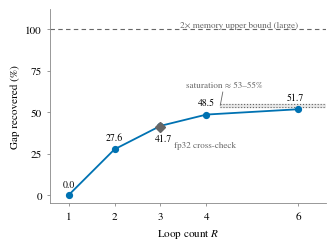

This figure's Python source: (Note: this script raises an exception after producing the figure.)
#!/usr/bin/env python3
"""Generate fig1_recovery.png, fig2_cliff.png, fig3_policy.png for arXiv paper."""

import matplotlib
matplotlib.use("Agg")
import matplotlib.pyplot as plt
import matplotlib.ticker as mticker
from matplotlib.patches import FancyArrowPatch, Rectangle
import numpy as np
import os

OUTDIR = "/Users/angigyeom/Desktop/optillama/docs/paper"

# ---------------------------------------------------------------- palette --
BLUE = "#0072B2"       # primary series
ORANGE = "#E69F00"     # accent
VERMILLION = "#D55E00" # warning / cliff
GRAY = "#666666"       # baseline / reference
SPINE_GRAY = "#888888"
BG = "#FFFFFF"

plt.rcParams.update({
    "figure.facecolor": BG,
    "savefig.facecolor": BG,
    "axes.facecolor": BG,
    "font.family": "serif",
    "font.serif": ["STIXGeneral", "Times New Roman", "DejaVu Serif"],
    "mathtext.fontset": "stix",
    "font.size": 8,
    "axes.titlesize": 9,
    "axes.labelsize": 8,
    "xtick.labelsize": 8,
    "ytick.labelsize": 8,
    "legend.fontsize": 8,
    "axes.edgecolor": SPINE_GRAY,
    "axes.linewidth": 0.6,
    "xtick.color": SPINE_GRAY,
    "ytick.color": SPINE_GRAY,
    "xtick.labelcolor": "black",
    "ytick.labelcolor": "black",
    "text.color": "black",
    "axes.labelcolor": "black",
    "xtick.major.width": 0.6,
    "ytick.major.width": 0.6,
    "xtick.major.size": 2.5,
    "ytick.major.size": 2.5,
})


def strip_spines(ax, keep=("left", "bottom")):
    for side, spine in ax.spines.items():
        if side not in keep:
            spine.set_visible(False)
        else:
            spine.set_color(SPINE_GRAY)
            spine.set_linewidth(0.6)


# =============================================================================
# Fig 1 -- recovery rate vs loop count R
# =============================================================================
def fig1():
    x = [1, 2, 3, 4, 6]
    y = [0, 27.6, 41.7, 48.5, 51.7]

    fig, ax = plt.subplots(figsize=(3.4, 2.55))

    ax.plot(x, y, "-o", color=BLUE, linewidth=1.3, markersize=4.2,
            markerfacecolor=BLUE, markeredgecolor=BLUE, zorder=3,
            label="Recovery (measured)")

    # direct labels for main series (selective, skip R=1 which is 0)
    label_offsets = {1: (0, 6), 2: (0, 7), 3: (2, -11), 4: (0, 7), 6: (-2, 7)}
    for xi, yi in zip(x, y):
        dx, dy = label_offsets[xi]
        ax.annotate(f"{yi:.1f}", (xi, yi), textcoords="offset points",
                    xytext=(dx, dy), ha="center", fontsize=7, color="black",
                    zorder=4)

    # fp32 cross-check point at R=3
    ax.plot(3, 40.9, marker="D", markersize=5, color=GRAY, zorder=3,
            markeredgecolor=GRAY)
    ax.annotate("fp32 cross-check", (3, 40.9), textcoords="offset points",
                xytext=(10, -14), ha="left", fontsize=6.6, color=GRAY)

    # upper bound line at y=100
    ax.axhline(100, color=GRAY, linestyle=(0, (4, 3)), linewidth=0.8, zorder=1)
    ax.annotate("2× memory upper bound (large)", xy=(6, 100),
                xytext=(6, 100), textcoords="data", ha="right", va="bottom",
                fontsize=6.6, color=GRAY)

    # saturation band near R=6
    ax.axhspan(53, 55, xmin=(4.3 - 0.6) / (6.6 - 0.6), xmax=1.0,
               color=GRAY, alpha=0.12, zorder=0)
    ax.plot([4.3, 6.6], [53, 53], linestyle=":", linewidth=0.8, color=GRAY, zorder=1)
    ax.plot([4.3, 6.6], [55, 55], linestyle=":", linewidth=0.8, color=GRAY, zorder=1)
    ax.annotate("saturation ≈ 53–55%", xy=(4.3, 54),
                xytext=(3.55, 65), fontsize=6.6, color=GRAY,
                arrowprops=dict(arrowstyle="-", color=GRAY, lw=0.6,
                                 shrinkA=0, shrinkB=0))

    ax.set_xlabel("Loop count $R$")
    ax.set_ylabel("Gap recovered (%)")
    ax.set_xticks([1, 2, 3, 4, 6])
    ax.set_xlim(0.6, 6.6)
    ax.set_ylim(-5, 112)

    ax.yaxis.set_major_locator(mticker.MultipleLocator(25))
    strip_spines(ax)
    ax.tick_params(direction="out")
    ax.grid(False)

    fig.tight_layout()
    path = os.path.join(OUTDIR, "fig1_recovery.png")
    fig.savefig(path, dpi=300, bbox_inches="tight")
    plt.close(fig)
    return path


# =============================================================================
# Fig 2 -- storage cliff removal (log-x dot plot)
# =============================================================================
def fig2():
    fig, ax = plt.subplots(figsize=(5.0, 3.05))

    rows = [
        ("Llama-3.3-70B (dense, 42.5GB) — streamed", 0.02, VERMILLION, "o", 4),
        ("— folded R=2 (21GB resident)", 2.40, BLUE, "o", 3),
        ("— IQ2_XXS quantized (17.8GB) — streamed", 1.7, GRAY, "o", 2),
        ("Laguna-S-2.1 (118B-A8B MoE, 57.6GB) — streamed", 1.4, VERMILLION, "o", 1),
        ("— folded R=3 (17GB resident)", 2.37, BLUE, "o", 0),
    ]

    for label, xv, color, marker, yv in rows:
        ax.scatter([xv], [yv], color=color, marker=marker, s=42, zorder=3,
                   edgecolor="none")

    ax.set_xscale("log")
    ax.set_xlim(0.01, 6)
    ax.set_ylim(-0.8, 4.8)
    ax.set_yticks([4, 3, 2, 1, 0])
    ax.set_yticklabels([r[0] for r in rows])
    ax.set_xlabel("Decode speed (tokens/s, log scale)")

    # connecting arrows streamed -> folded, same model
    def connect(y0, x0, y1, x1, note, note_xy_frac=0.55, dy=0.0):
        arr = FancyArrowPatch((x0, y0), (x1, y1),
                               arrowstyle="-|>", mutation_scale=8,
                               color=GRAY, linewidth=0.8, shrinkA=6, shrinkB=6,
                               zorder=1, alpha=0.85)
        ax.add_patch(arr)
        # midpoint in log-x space
        xm = 10 ** (np.log10(x0) * (1 - note_xy_frac) + np.log10(x1) * note_xy_frac)
        ym = y0 * (1 - note_xy_frac) + y1 * note_xy_frac + dy
        ax.annotate(note, xy=(xm, ym), ha="center", va="center",
                    fontsize=7.2, color=GRAY,
                    bbox=dict(boxstyle="round,pad=0.15", fc="white",
                              ec="none", alpha=0.85))

    connect(4, 0.02, 3, 2.40, "≈125×", note_xy_frac=0.5, dy=0.18)
    connect(1, 1.4, 0, 2.37, "≈1.7×", note_xy_frac=0.5, dy=0.18)

    # value labels at each point
    value_labels = {4: (0.02, "0.02"), 3: (2.40, "2.40 ± 0.10"),
                    2: (1.7, "1.7 (coherent)"), 1: (1.4, "1.4"),
                    0: (2.37, "2.37 ± 0.42")}
    label_dx = {4: (10, 4), 3: (0, 10), 2: (0, 10), 1: (0, 10), 0: (0, 10)}
    for yv, (xv, txt) in value_labels.items():
        dx, dy = label_dx[yv]
        ax.annotate(txt, (xv, yv), textcoords="offset points", xytext=(dx, dy),
                    ha="left" if yv == 4 else "center", fontsize=7, color="black",
                    zorder=4)

    # annotation: memory-bound read volume near Llama streamed point
    ax.annotate("~44 GB read per token", xy=(0.02, 4), xytext=(0.013, 4.55),
                fontsize=6.6, color=GRAY, ha="left")

    strip_spines(ax)
    ax.tick_params(direction="out")
    ax.grid(axis="x", which="major", color="#dddddd", linewidth=0.5, zorder=0)
    ax.set_axisbelow(True)

    fig.tight_layout()
    path = os.path.join(OUTDIR, "fig2_cliff.png")
    fig.savefig(path, dpi=300, bbox_inches="tight")
    plt.close(fig)
    return path


# =============================================================================
# Fig 3 -- MoE loop routing policy: quality vs touch cost
# =============================================================================
def fig3():
    fig, ax = plt.subplots(figsize=(3.4, 2.7))

    pts = {
        "baseline": (2.000, 1.7655, GRAY, "o", 30),
        "sticky": (2.000, 1.7129, BLUE, "o", 46),
        "re-route": (2.369, 1.7081, ORANGE, "o", 34),
        "upper bound (2×mem)": (2.000, 1.6596, GRAY, "s", 32),
    }

    for name, (xv, yv, color, marker, size) in pts.items():
        ax.scatter([xv], [yv], color=color, marker=marker, s=size,
                   zorder=4, edgecolor="none")

    # direct labels, offset to the left of the x=2.000 column to avoid overlap
    ax.annotate("baseline (no loop)\n1.7655", xy=(2.000, 1.7655),
                xytext=(-32, 6), textcoords="offset points",
                ha="right", va="center", fontsize=6.6, color="black")
    ax.annotate("sticky\n1.7129", xy=(2.000, 1.7129),
                xytext=(-32, -2), textcoords="offset points",
                ha="right", va="center", fontsize=6.8, color="black",
                fontweight="bold")
    ax.annotate("upper bound (2×mem)\n1.6596", xy=(2.000, 1.6596),
                xytext=(-32, -10), textcoords="offset points",
                ha="right", va="center", fontsize=6.6, color="black")
    ax.annotate("re-route\n1.7081", xy=(2.369, 1.7081),
                xytext=(8, 8), textcoords="offset points",
                ha="left", va="center", fontsize=6.6, color="black")

    # sticky -> re-route dotted connector + annotation
    ax.plot([2.000, 2.369], [1.7129, 1.7081], linestyle=":", linewidth=0.9,
            color=GRAY, zorder=2)
    ax.annotate("$\\Delta$loss +0.003 ± 0.004 (3 seeds): parity\n$\\Delta$touches +18.5%",
                xy=(2.19, 1.7105), xytext=(2.19, 1.7175),
                ha="center", va="bottom", fontsize=6.4, color=GRAY)

    # sticky -> baseline vertical arrow: loop gain at zero extra traffic
    ax.annotate("", xy=(2.000, 1.7135), xytext=(2.000, 1.7649),
                arrowprops=dict(arrowstyle="-|>", color=GRAY, lw=0.8,
                                 shrinkA=2, shrinkB=2))
    ax.annotate("loop gain 0.053 nats\nat zero extra traffic",
                xy=(2.045, 1.740), xytext=(2.045, 1.740),
                ha="left", va="center", fontsize=6.4, color=GRAY)

    ax.set_xlabel("Experts touched per (token, layer-slot)")
    ax.set_ylabel("Validation loss")
    ax.set_xlim(1.9, 2.5)
    ax.set_ylim(1.648, 1.775)

    strip_spines(ax)
    ax.tick_params(direction="out")
    ax.xaxis.set_major_locator(mticker.MultipleLocator(0.1))

    fig.tight_layout()
    path = os.path.join(OUTDIR, "fig3_policy.png")
    fig.savefig(path, dpi=300, bbox_inches="tight")
    plt.close(fig)
    return path


# =============================================================================
# Fig 4 -- KV-context regime map: total resident (folded weights + KV cache)
# =============================================================================
def fig4():
    # Llama-3.3-70B: 80 layers, GQA kv_heads=8, head_dim=128, fp16 KV
    # KV/token = 2 * 8 * 128 * 80 * 2 bytes = 327680 bytes = 320 KiB/token
    KV_GIB_PER_TOK = 320.0 / (1024.0 ** 2)  # GiB per token, fp16

    WEIGHTS = {"R=2": 21.2, "R=3": 14.2, "R=4": 10.6}
    RAM_LINE = 24.0

    def total_gb(weight_gb, ctx_tok, kv_scale=1.0):
        return weight_gb + kv_scale * KV_GIB_PER_TOK * ctx_tok

    def crossing_ctx(weight_gb, kv_scale=1.0):
        budget = RAM_LINE - weight_gb
        return budget / (kv_scale * KV_GIB_PER_TOK)

    fig, ax = plt.subplots(figsize=(3.4, 2.6))

    ctx = np.exp2(np.linspace(10, 16, 300))  # 1024 .. 65536 tokens

    series = [
        # key,        weight,           kv_scale, color,      ls,     label
        ("R2",        WEIGHTS["R=2"],   1.0,      BLUE,       "-",    "R=2"),
        ("R3",        WEIGHTS["R=3"],   1.0,      ORANGE,     "-",    "R=3"),
        ("R4",        WEIGHTS["R=4"],   1.0,      VERMILLION, "-",    "R=4"),
        ("R2_kvq8",   WEIGHTS["R=2"],   0.5,      BLUE,       "--",   "R=2+KV q8"),
    ]

    for key, weight, kv_scale, color, ls, label in series:
        y = total_gb(weight, ctx, kv_scale)
        ax.plot(ctx, y, linestyle=ls, color=color, linewidth=1.3, zorder=3,
                clip_on=True)

    # usable-RAM reference line
    ax.axhline(RAM_LINE, color=GRAY, linestyle=(0, (4, 3)), linewidth=0.8, zorder=1)
    ax.annotate("usable RAM (32GB device)", xy=(1024, RAM_LINE),
                xytext=(0, 3), textcoords="offset points",
                ha="left", va="bottom", fontsize=6.6, color=GRAY)

    # crossing markers: max ctx each R sustains under the RAM line
    marker_label_offsets = {
        "R2":      (-4, 9),
        "R3":      (-15, -11),
        "R4":      (9, 5),
        "R2_kvq8": (4, 9),
    }
    for key, weight, kv_scale, color, ls, label in series:
        xc = crossing_ctx(weight, kv_scale)
        ax.plot([xc], [RAM_LINE], marker="o", markersize=4.2,
                markerfacecolor=color, markeredgecolor="white",
                markeredgewidth=0.6, zorder=5)
        dx, dy = marker_label_offsets[key]
        ha = "left" if dx > 0 else ("right" if dx < 0 else "center")
        ctx_k = xc / 1024.0
        ax.annotate(f"{ctx_k:.1f}k", xy=(xc, RAM_LINE),
                    xytext=(dx, dy), textcoords="offset points",
                    ha=ha, fontsize=6.2, color=color, zorder=6)

    # direct curve labels, placed at distinct x to avoid clutter
    label_specs = [
        ("R4",      8192,  VERMILLION),
        ("R3",      11500, ORANGE),
        ("R2_kvq8", 41000, BLUE),
        ("R2",      50000, BLUE),
    ]
    label_text = {"R4": "R=4", "R3": "R=3", "R2_kvq8": "R=2+KV q8", "R2": "R=2"}
    label_offset = {"R4": (4, -9), "R3": (-4, 7), "R2_kvq8": (4, 6), "R2": (4, 4)}
    weight_of = {"R2": WEIGHTS["R=2"], "R3": WEIGHTS["R=3"], "R4": WEIGHTS["R=4"], "R2_kvq8": WEIGHTS["R=2"]}
    kvscale_of = {"R2": 1.0, "R3": 1.0, "R4": 1.0, "R2_kvq8": 0.5}
    for key, xpos, color in label_specs:
        yv = total_gb(weight_of[key], xpos, kvscale_of[key])
        dx, dy = label_offset[key]
        ax.annotate(label_text[key], xy=(xpos, yv), xytext=(dx, dy),
                    textcoords="offset points", fontsize=7, color=color,
                    fontweight="bold", ha="left", va="center", zorder=6)

    ax.set_xscale("log", base=2)
    ax.set_xticks([1024, 2048, 4096, 8192, 16384, 32768, 65536])
    ax.set_xticklabels(["1k", "2k", "4k", "8k", "16k", "32k", "64k"])
    ax.set_xlim(1024, 65536)
    ax.set_ylim(0, 40)

    ax.set_xlabel("Context length (tokens)")
    ax.set_ylabel("Total resident (GB)")

    strip_spines(ax)
    ax.tick_params(direction="out")
    ax.grid(False)

    fig.tight_layout()
    path = os.path.join(OUTDIR, "fig4_kvmap.png")
    fig.savefig(path, dpi=300, bbox_inches="tight")
    plt.close(fig)
    return path


if __name__ == "__main__":
    p1 = fig1()
    p2 = fig2()
    p3 = fig3()
    p4 = fig4()
    for p in (p1, p2, p3, p4):
        print(p)
